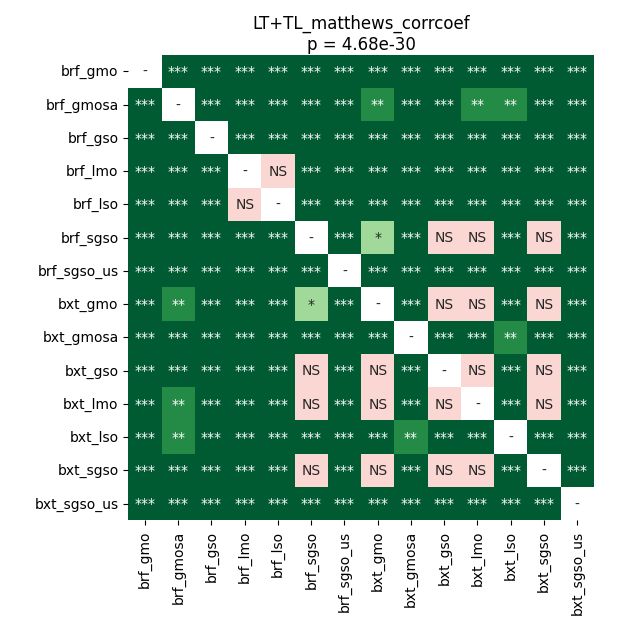

Data behind this chart, as committed beside it:
	brf_gmo	brf_gmosa	brf_gso	brf_lmo	brf_lso	brf_sgso	brf_sgso_us	bxt_gmo	bxt_gmosa	bxt_gso	bxt_lmo	bxt_lso	bxt_sgso	bxt_sgso_us
brf_gmo	1.0	3.9672851562499995e-05	3.9672851562499995e-05	3.9672851562499995e-05	3.9672851562499995e-05	3.9672851562499995e-05	3.9672851562499995e-05	3.9672851562499995e-05	3.9672851562499995e-05	3.9672851562499995e-05	3.9672851562499995e-05	3.9672851562499995e-05	3.9672851562499995e-05	3.9672851562499995e-05
brf_gmosa	3.9672851562499995e-05	1.0	3.9672851562499995e-05	3.9672851562499995e-05	3.9672851562499995e-05	0.0005116	3.9672851562499995e-05	0.002492	0.0001876	3.9672851562499995e-05	0.00119	0.005867	7.714165581597222e-05	3.9672851562499995e-05
brf_gso	3.9672851562499995e-05	3.9672851562499995e-05	1.0	3.9672851562499995e-05	3.9672851562499995e-05	3.9672851562499995e-05	3.9672851562499995e-05	3.9672851562499995e-05	3.9672851562499995e-05	3.9672851562499995e-05	3.9672851562499995e-05	3.9672851562499995e-05	3.9672851562499995e-05	3.9672851562499995e-05
brf_lmo	3.9672851562499995e-05	3.9672851562499995e-05	3.9672851562499995e-05	1.0	0.2475	3.9672851562499995e-05	3.9672851562499995e-05	3.9672851562499995e-05	3.9672851562499995e-05	3.9672851562499995e-05	3.9672851562499995e-05	3.9672851562499995e-05	3.9672851562499995e-05	3.9672851562499995e-05
brf_lso	3.9672851562499995e-05	3.9672851562499995e-05	3.9672851562499995e-05	0.2475	1.0	3.9672851562499995e-05	3.9672851562499995e-05	3.9672851562499995e-05	3.9672851562499995e-05	3.9672851562499995e-05	0.0003703	3.9672851562499995e-05	3.9672851562499995e-05	3.9672851562499995e-05
brf_sgso	3.9672851562499995e-05	0.0005116	3.9672851562499995e-05	3.9672851562499995e-05	3.9672851562499995e-05	1.0	3.9672851562499995e-05	0.02403	3.9672851562499995e-05	0.7995	0.8603	3.9672851562499995e-05	0.1037	3.9672851562499995e-05
brf_sgso_us	3.9672851562499995e-05	3.9672851562499995e-05	3.9672851562499995e-05	3.9672851562499995e-05	3.9672851562499995e-05	3.9672851562499995e-05	1.0	3.9672851562499995e-05	3.9672851562499995e-05	3.9672851562499995e-05	3.9672851562499995e-05	3.9672851562499995e-05	3.9672851562499995e-05	3.9672851562499995e-05
bxt_gmo	3.9672851562499995e-05	0.002492	3.9672851562499995e-05	3.9672851562499995e-05	3.9672851562499995e-05	0.02403	3.9672851562499995e-05	1.0	7.714165581597222e-05	0.3373	0.1558	0.0001141	0.83	3.9672851562499995e-05
bxt_gmosa	3.9672851562499995e-05	0.0001876	3.9672851562499995e-05	3.9672851562499995e-05	3.9672851562499995e-05	3.9672851562499995e-05	3.9672851562499995e-05	7.714165581597222e-05	1.0	3.9672851562499995e-05	3.9672851562499995e-05	0.003093	3.9672851562499995e-05	3.9672851562499995e-05
bxt_gso	3.9672851562499995e-05	3.9672851562499995e-05	3.9672851562499995e-05	3.9672851562499995e-05	3.9672851562499995e-05	0.7995	3.9672851562499995e-05	0.3373	3.9672851562499995e-05	1.0	0.2669	3.9672851562499995e-05	0.581	3.9672851562499995e-05
bxt_lmo	3.9672851562499995e-05	0.00119	3.9672851562499995e-05	3.9672851562499995e-05	0.0003703	0.8603	3.9672851562499995e-05	0.1558	3.9672851562499995e-05	0.2669	1.0	3.9672851562499995e-05	0.1422	3.9672851562499995e-05
bxt_lso	3.9672851562499995e-05	0.005867	3.9672851562499995e-05	3.9672851562499995e-05	3.9672851562499995e-05	3.9672851562499995e-05	3.9672851562499995e-05	0.0001141	0.003093	3.9672851562499995e-05	3.9672851562499995e-05	1.0	3.9672851562499995e-05	3.9672851562499995e-05
bxt_sgso	3.9672851562499995e-05	7.714165581597222e-05	3.9672851562499995e-05	3.9672851562499995e-05	3.9672851562499995e-05	0.1037	3.9672851562499995e-05	0.83	3.9672851562499995e-05	0.581	0.1422	3.9672851562499995e-05	1.0	3.9672851562499995e-05
bxt_sgso_us	3.9672851562499995e-05	3.9672851562499995e-05	3.9672851562499995e-05	3.9672851562499995e-05	3.9672851562499995e-05	3.9672851562499995e-05	3.9672851562499995e-05	3.9672851562499995e-05	3.9672851562499995e-05	3.9672851562499995e-05	3.9672851562499995e-05	3.9672851562499995e-05	3.9672851562499995e-05	1.0
